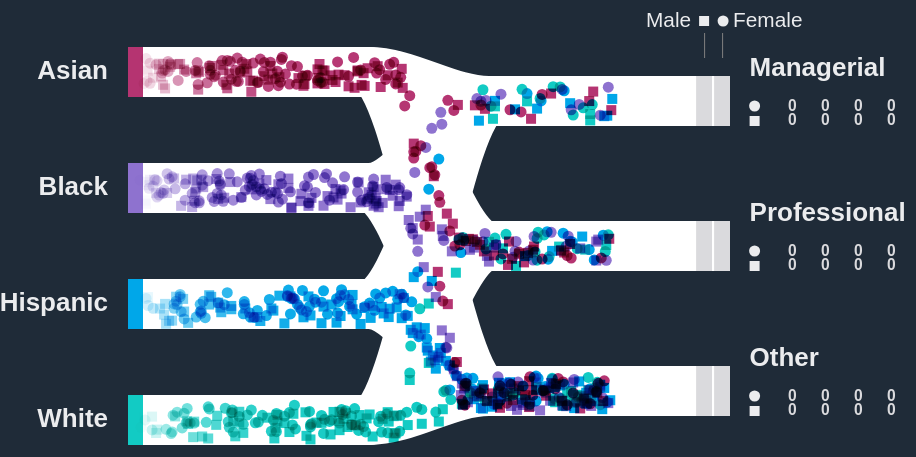
D3 v5 page, settled after 480 driven frames (8 s of simulated time); the page loaded 1 data file(s).


// ── chart.js
async function drawChart() {

  // 1. Access data

  // Load data
  const dataset = await d3.json("./immigrants.json")
  // console.table(dataset)

  // access the sex of a simulated “person”
  const sexAccessor = d => d.sex
  const sexes = ["female", "male"]
  const sexIds = d3.range(sexes.length)

  // access the job of a simulated “person”
  const jobAccessor = d => d.job
  const jobNames = [
    "Other",
    "Professional",
    "Managerial"
  ]
  const jobIds = d3.range(jobNames.length)

  // access the ethnoracial identity of a simulated “person”
  const ethnoAccessor = d => d.ethnicity
  const ethnoNames = ["White", "Hispanic", "Black", "Asian"]
  const ethnoIds = d3.range(ethnoNames.length)
  const getStatusKey = ({ sex, ethnicity }) => [sex, ethnicity].join("--")

  // Stacked probabilities object used when assigning "person" to bucket
  const stackedProbabilities = {}
  dataset.forEach(startingPoint => {
    const key = getStatusKey(startingPoint)
    let stackedProbability = 0
    stackedProbabilities[key] = jobNames.map((job, i) => {
      stackedProbability += (startingPoint[job] / 100)
      if (i == jobNames.length - 1) {
        return 1
      } else {
        return stackedProbability
      }
    })
  })
  // console.log(stackedProbabilities)

  // Randomly set person's sex and ethnicity 
  let currentPersonId = 0
  function generatePerson(elapsed) {
    currentPersonId++
    const sex = getRandomValue(sexIds)
    const ethnicity = getRandomValue(ethnoIds)
    const statusKey = getStatusKey({
      sex: sexes[sex],
      ethnicity: ethnoNames[ethnicity],
    })
    // Find index where random number “fits” in probabilities array
    const probabilities = stackedProbabilities[statusKey]
    const job = d3.bisect(probabilities, Math.random())

    return {
      id: currentPersonId,
      sex,
      ethnicity,
      job,
      startTime: elapsed + getRandomNumberInRange(-0.1, 0.1),
      yJitter: getRandomNumberInRange(-15, 15)
    }
  }
  // console.log(generatePerson())

  // 2. Create chart dimensions
  const width = d3.min([
    window.innerWidth * 0.9,
    1200
  ])
  let dimensions = {
    width: width,
    height: 600,
    margin: {
      top: 10,
      right: 200,
      bottom: 10,
      left: 120,
    },
    pathHeight: 50,
    endsBarWidth: 15,
    endingBarPadding: 3,
  }
  dimensions.boundedWidth = dimensions.width - dimensions.margin.left - dimensions.margin.right
  dimensions.boundedHeight = dimensions.height - dimensions.margin.top - dimensions.margin.bottom

  // 3. Draw canvas

  const wrapper = d3.select("#wrapper")
    .append("svg")
    .attr("width", dimensions.width)
    .attr("height", dimensions.height)

  const bounds = wrapper.append("g")
    .style("transform", `translate(${dimensions.margin.left}px, ${dimensions.margin.top}px)`)

  // 4. Create scales

  // X and Y scales for paths
  const xScale = d3.scaleLinear()
    .domain([0, 1])
    .range([0, dimensions.boundedWidth])
    .clamp(true)

  // Starting Y scale converts from ethno id to a y-position
  const startYScale = d3.scaleLinear()
    .domain([ethnoIds.length, -1])
    .range([0, dimensions.boundedHeight])

  // Ending Y scale converts from job id to a y-position
  const endYScale = d3.scaleLinear()
    .domain([jobIds.length, -1])
    .range([0, dimensions.boundedHeight])

  const yTransitionProgressScale = d3.scaleLinear()
    .domain([0.45, 0.55]) // x progress
    .range([0, 1]) // y progress
    .clamp(true)

  const colorScale = d3.scaleLinear()
    .domain(d3.extent(ethnoIds))
    .range(["#12CBC4", "#B53471"])
    .interpolate(d3.interpolateHcl)

  // 5. Draw data

  // Draw paths - x array divided into 6 
  // link generator returns start y position for first 3 arrays, and end position for last 3 arrays
  const linkLineGenerator = d3.line()
    .x((d, i) => i * (dimensions.boundedWidth / 5)) //one-fifth of horizontal space for y-position transition
    .y((d, i) => i <= 2
      ? startYScale(d[0])
      : endYScale(d[1])
    )
    .curve(d3.curveMonotoneX)
  // Flatten into one array 
  const linkOptions = d3.merge(
    ethnoIds.map(startId => (
      jobIds.map(endId => (
        new Array(6).fill([startId, endId])
      ))
    ))
  )
  // console.log(linkOptions)

  // create a <path> for each lineOption
  const linksGroup = bounds.append("g")
  const links = linksGroup.selectAll(".category-path")
    .data(linkOptions)
    .enter().append("path")
    .attr("class", "category-path")
    .attr("d", linkLineGenerator)
    .attr("stroke-width", dimensions.pathHeight)

  // 6. Draw peripherals

  const startingLabelsGroup = bounds.append("g")
    .style("transform", "translateX(-20px)")

  // Ethnicity labels 
  const startingLabels = startingLabelsGroup.selectAll(".start-label")
    .data(ethnoIds)
    .enter().append("text")
    .attr("class", "label start-label")
    .attr("y", (d, i) => startYScale(i))
    .text((d, i) => sentenceCase(ethnoNames[i]))

  const startingBars = startingLabelsGroup.selectAll(".start-bar")
    .data(ethnoIds)
    .enter().append("rect")
    .attr("x", 20)
    .attr("y", d => startYScale(d) - (dimensions.pathHeight / 2))
    .attr("width", dimensions.endsBarWidth)
    .attr("height", dimensions.pathHeight)
    .attr("fill", colorScale)

  const endingLabelsGroup = bounds.append("g")
    .style("transform", `translateX(${
      dimensions.boundedWidth + 20
      }px)`)

  // Job labels 
  const endingLabels = endingLabelsGroup.selectAll(".end-label")
    .data(jobNames)
    .enter().append("text")
    .attr("class", "label end-label")
    .attr("y", (d, i) => endYScale(i) - 25)
    .text(d => d)

  // Femle markers are circles
  const femaleMarkers = endingLabelsGroup.selectAll(".female-marker")
    .data(jobIds)
    .enter().append("circle")
    .attr("class", "ending-marker female-marker")
    .attr("r", 5.5)
    .attr("cx", 5)
    .attr("cy", d => endYScale(d) + 5)

  // // Male markers are squares 
  // const trianglePoints = [
  //   "-7, 6",
  //   " 0, -6",
  //   " 7, 6",
  // ].join(" ")

  const maleMarkers = endingLabelsGroup.selectAll(".male-marker")
    .data(jobIds)
    .enter().append("rect")
    .attr("class", "ending-marker male-marker")
    .attr("width", 10)
    .attr("height", 10)
    // .attr("points", trianglePoints)
    .attr("transform", d => `translate(0, ${endYScale(d) + 15})`)

    const legendGroup = bounds.append("g")
.attr("class", "legend")
.attr("transform", `translate(${dimensions.boundedWidth}, 65)`)

const maleLegend = legendGroup.append("g")
.attr("transform", `translate(${
- dimensions.endsBarWidth * 1.5
+ dimensions.endingBarPadding
+ 1
}, 0)`)

maleLegend.append("rect")
.attr("width", 10)
.attr("height", 10)
.attr("transform", "translate(-12, -5)")
maleLegend.append("text")
.attr("class", "legend-text-left")
.text("Male")
.attr("x", -20)
maleLegend.append("line")
.attr("class", "legend-line")
.attr("x1", -dimensions.endsBarWidth / 2 + 1)
.attr("x2", -dimensions.endsBarWidth / 2 + 1)
.attr("y1", 12)
.attr("y2", 37)

const femaleLegend = legendGroup.append("g")
.attr("transform", `translate(${
- dimensions.endsBarWidth / 2
- 4
}, 0)`)
femaleLegend.append("circle")
.attr("r", 5.5)
.attr("transform", "translate(5, 0)")
femaleLegend.append("text")
.attr("class", "legend-text-right")
.text("Female")
.attr("x", 15)
.attr("y", 0)
femaleLegend.append("line")
.attr("class", "legend-line")
.attr("x1", dimensions.endsBarWidth / 2 - 3)
.attr("x2", dimensions.endsBarWidth / 2 - 3)
.attr("y1", 12)
.attr("y2", 37)

  // 7. Set up interactions

  // People array that will hold all simulated people
  const maximumPeople = 10000
  let people = []
  // <g> element that will hold all people markers
  const markersGroup = bounds.append("g")
    .attr("class", "markers-group")
  const endingBarGroup = bounds.append("g")
    .attr("transform", `translate(${dimensions.boundedWidth}, 0)`)

  // Draw people 
  function updateMarkers(elapsed) {
    const xProgressAccessor = d => (elapsed - d.startTime) / 10000
    if (people.length < maximumPeople) {
      people = [
        ...people,
        ...d3.range(2).map(() => generatePerson(elapsed)),
      ]
    }
    // console.log(people)

    // Position people markers at start
    const females = markersGroup.selectAll(".marker-circle")
      .data(people.filter(d => (
        xProgressAccessor(d) < 1
        && sexAccessor(d) == 0
      )), d => d.id)
    females.enter().append("circle")
      .attr("class", "marker marker-circle")
      .attr("r", 5.5)
      // .style("fill", "limegreen")
      .style("opacity", 0)
    females.exit().remove()

    const males = markersGroup.selectAll(".marker-triangle")
      .data(people.filter(d => (
        xProgressAccessor(d) < 1
        && sexAccessor(d) == 1
      )), d => d.id)
    males.enter().append("rect")
      .attr("class", "marker marker-triangle")
      .attr("width", 10)
      .attr("height", 10)
      .style("opacity", 0)
    males.exit().remove()

    const markers = d3.selectAll(".marker")

    markers.style("transform", d => {
      const x = xScale(xProgressAccessor(d))
      const yStart = startYScale(ethnoAccessor(d))
      const yEnd = endYScale(jobAccessor(d))
      const yChange = yEnd - yStart
      const yProgress = yTransitionProgressScale(xProgressAccessor(d))
      const y = yStart
        + (yChange * yProgress)
        + d.yJitter
      return `translate(${x}px, ${y}px)`
    })
      .attr("fill", d => colorScale(ethnoAccessor(d)))
      .transition().duration(100)
      .style("opacity", d => xScale(xProgressAccessor(d)) < 10 ? 0 : 1)

    const endingGroups = jobIds.map((endId, i) => (
      people.filter(d => (
        xProgressAccessor(d) >= 1
        && jobAccessor(d) == endId
      ))
    ))
    const endingPercentages = d3.merge(
      endingGroups.map((peopleWithSameEnding, endingId) => (
        d3.merge(
          sexIds.map(sexId => (
            ethnoIds.map(ethnoId => {
              const peopleInBar = peopleWithSameEnding.filter(d => (
                sexAccessor(d) == sexId
              ))
              const countInBar = peopleInBar.length
              const peopleInBarWithSameStart = peopleInBar.filter(d => (
                ethnoAccessor(d) == ethnoId
              ))
              const count = peopleInBarWithSameStart.length
              const numberOfPeopleAbove = peopleInBar.filter(d => (
                ethnoAccessor(d) > ethnoId
              )).length

              return {
                endingId,
                ethnoId,
                sexId,
                count,
                countInBar,
                percentAbove: numberOfPeopleAbove / (peopleInBar.length || 1),
                percent: count / (countInBar || 1),
              }
            })
          ))
        )
      ))
    )
    endingBarGroup.selectAll(".ending-bar")
      .data(endingPercentages)
      .join("rect")
      .attr("class", "ending-bar")
      .attr("x", d => -dimensions.endsBarWidth * (d.sexId + 1)
        - (d.sexId * dimensions.endingBarPadding)
      )
      .attr("width", dimensions.endsBarWidth)
      .attr("y", d => endYScale(d.endingId)
        - dimensions.pathHeight / 2
        + dimensions.pathHeight * d.percentAbove
      )
      .attr("height", d => d.countInBar
        ? dimensions.pathHeight * d.percent
        : dimensions.pathHeight
      )
      .attr("fill", d => d.countInBar
        ? colorScale(d.ethnoId)
        : "#dadadd"
      )

    endingLabelsGroup.selectAll(".ending-value")
      .data(endingPercentages)
      .join("text")
      .attr("class", "ending-value")
      .attr("x", d => (d.ethnoId) * 33
        + 47
      )
      .attr("y", d => endYScale(d.endingId)
        - dimensions.pathHeight / 2
        + 14 * d.sexId
        + 35
      )
      .attr("fill", d => d.countInBar
        ? colorScale(d.ethnoId)
        : "#dadadd"
      )
      .text(d => d.count)
  }
  d3.timer(updateMarkers)
}
drawChart()


// utility functions

const getRandomNumberInRange = (min, max) => Math.random() * (max - min) + min

const getRandomValue = arr => arr[Math.floor(getRandomNumberInRange(0, arr.length))]

const sentenceCase = str => [
  str.slice(0, 1).toUpperCase(),
  str.slice(1),
].join("")

### data: immigrants.json
[
 {
  "sex": "male",
  "ethnicity": "Asian",
  "Professional": 35.1,
  "Managerial": 20.8,
  "Other": 44.1
 },
 {
  "sex": "female",
  "ethnicity": "Asian",
  "Professional": 38,
  "Managerial": 20.3,
  "Other": 41.7
 },
 {
  "sex": "male",
  "ethnicity": "Black",
  "Professional": 26.5,
  "Managerial": 12,
  "Other": 71.5
 },
 {
  "sex": "female",
  "ethnicity": "Black",
  "Professional": 34.1,
  "Managerial": 13.3,
  "Other": 52.6
 },
 {
  "sex": "male",
  "ethnicity": "Hispanic",
  "Professional": 12.9,
  "Managerial": 12.6,
  "Other": 74.5
 },
 {
  "sex": "female",
  "ethnicity": "Hispanic",
  "Professional": 23.7,
  "Managerial": 13.5,
  "Other": 62.8
 },
 {
  "sex": "male",
  "ethnicity": "White",
  "Professional": 23.9,
  "Managerial": 23.2,
  "Other": 52.9
 },
 {
  "sex": "female",
  "ethnicity": "White",
  "Professional": 33.2,
  "Managerial": 19.7,
  "Other": 47.1
 }
]